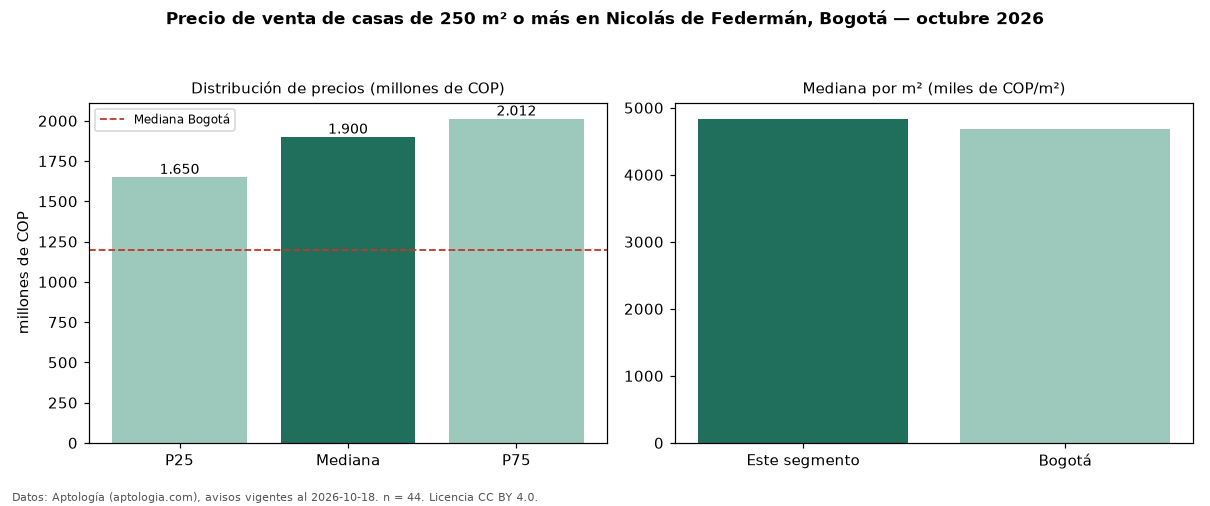

Values plotted in this chart, from the file beside it:
seccion, metrica, valor, moneda, n
filtro, area6, de 250 m² o más, , 44
precio, p25, 1650000000, COP, 44
precio, mediana, 1900000000, COP, 44
precio, p75, 2012500000, COP, 44
precio, minimo, 1200000000, COP, 44
precio, maximo, 5000000000, COP, 44
m2, mediana_precio_m2, 4835897, COP, 44
m2, area_mediana_m2, 370.9, m2, 44
banos, mediana_banos, 5.0, , 
parqueadero, pct_con_parqueadero, 100.0, %, 42
estrato, estrato_mas_frecuente, 4, , 44
habitaciones, 3+, 1900000000, COP, 43
ciudad, mediana_ciudad_referencia, 1200000000, COP, 
ciudad, mediana_m2_ciudad, 4686645, COP, 
fuente, fecha_datos, 2026-10-18, , 
fuente, atribucion, https://www.aptologia.com/casas-en-venta…, , 
fuente, licencia, CC BY 4.0, , 
